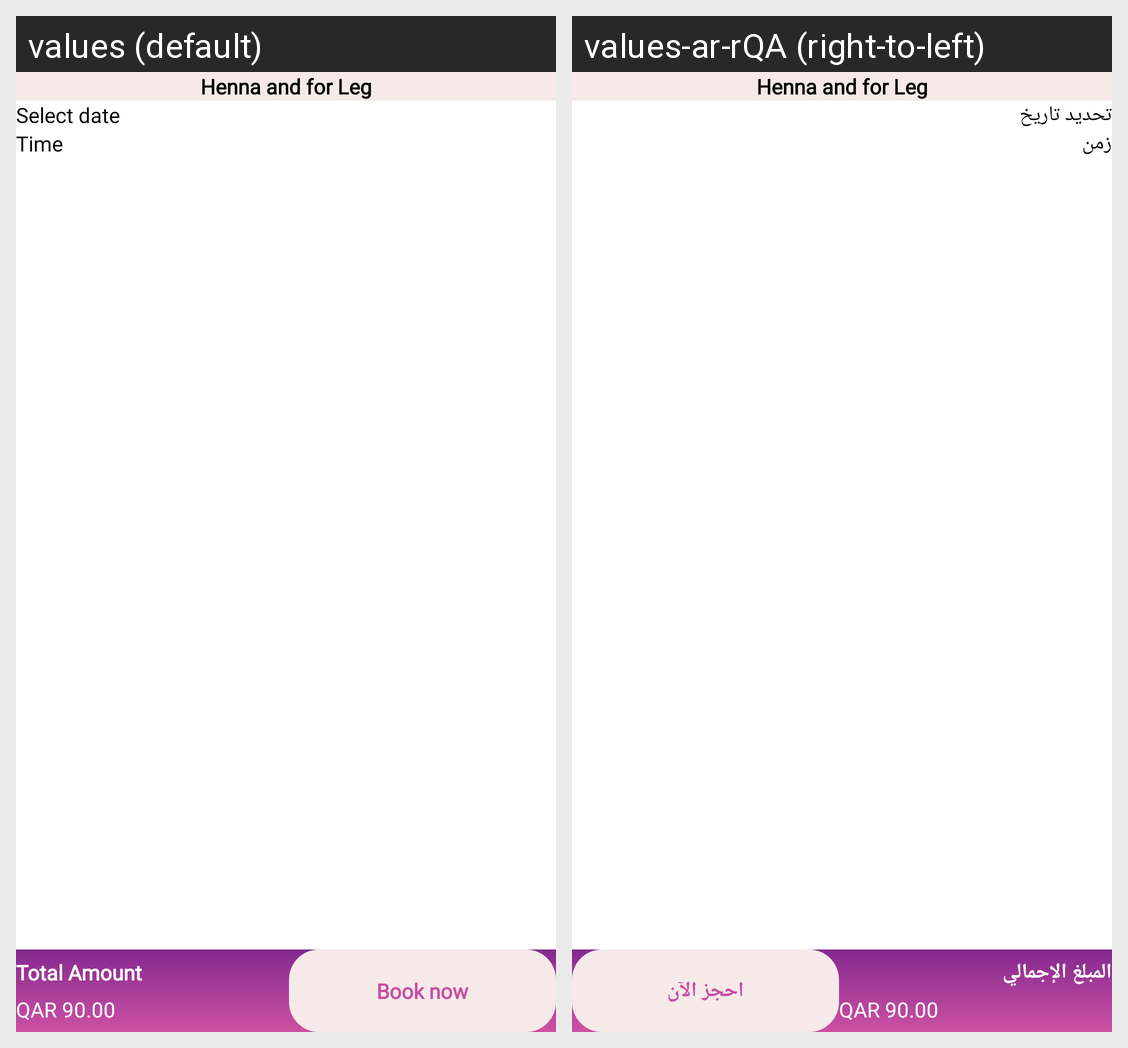

Strings drawn on this Android screen and how each of the app's shown locales translates them:
Android screen res/layout/fragment_book_now.xml rendered under 2 locales, left to right: values (default), values-ar-rQA (right-to-left). Device: Nexus 5 (rendered at 1080×1920; each locale shown at half size, 540×960, under a caption strip naming it); theme Theme.ReemaStyle.
Strings drawn on this screen, with the default value and each locale's value (text and hints the layout hard-codes, and strings that could not be matched under every locale, appear in the picture but are not listed):

select_date
  values: Select date
  values-ar-rQA: تحديد تاريخ

time
  values: Time
  values-ar-rQA: زمن

book_now
  values: Book now
  values-ar-rQA: احجز الآن

total_amount
  values: Total Amount
  values-ar-rQA: المبلغ الإجمالي
